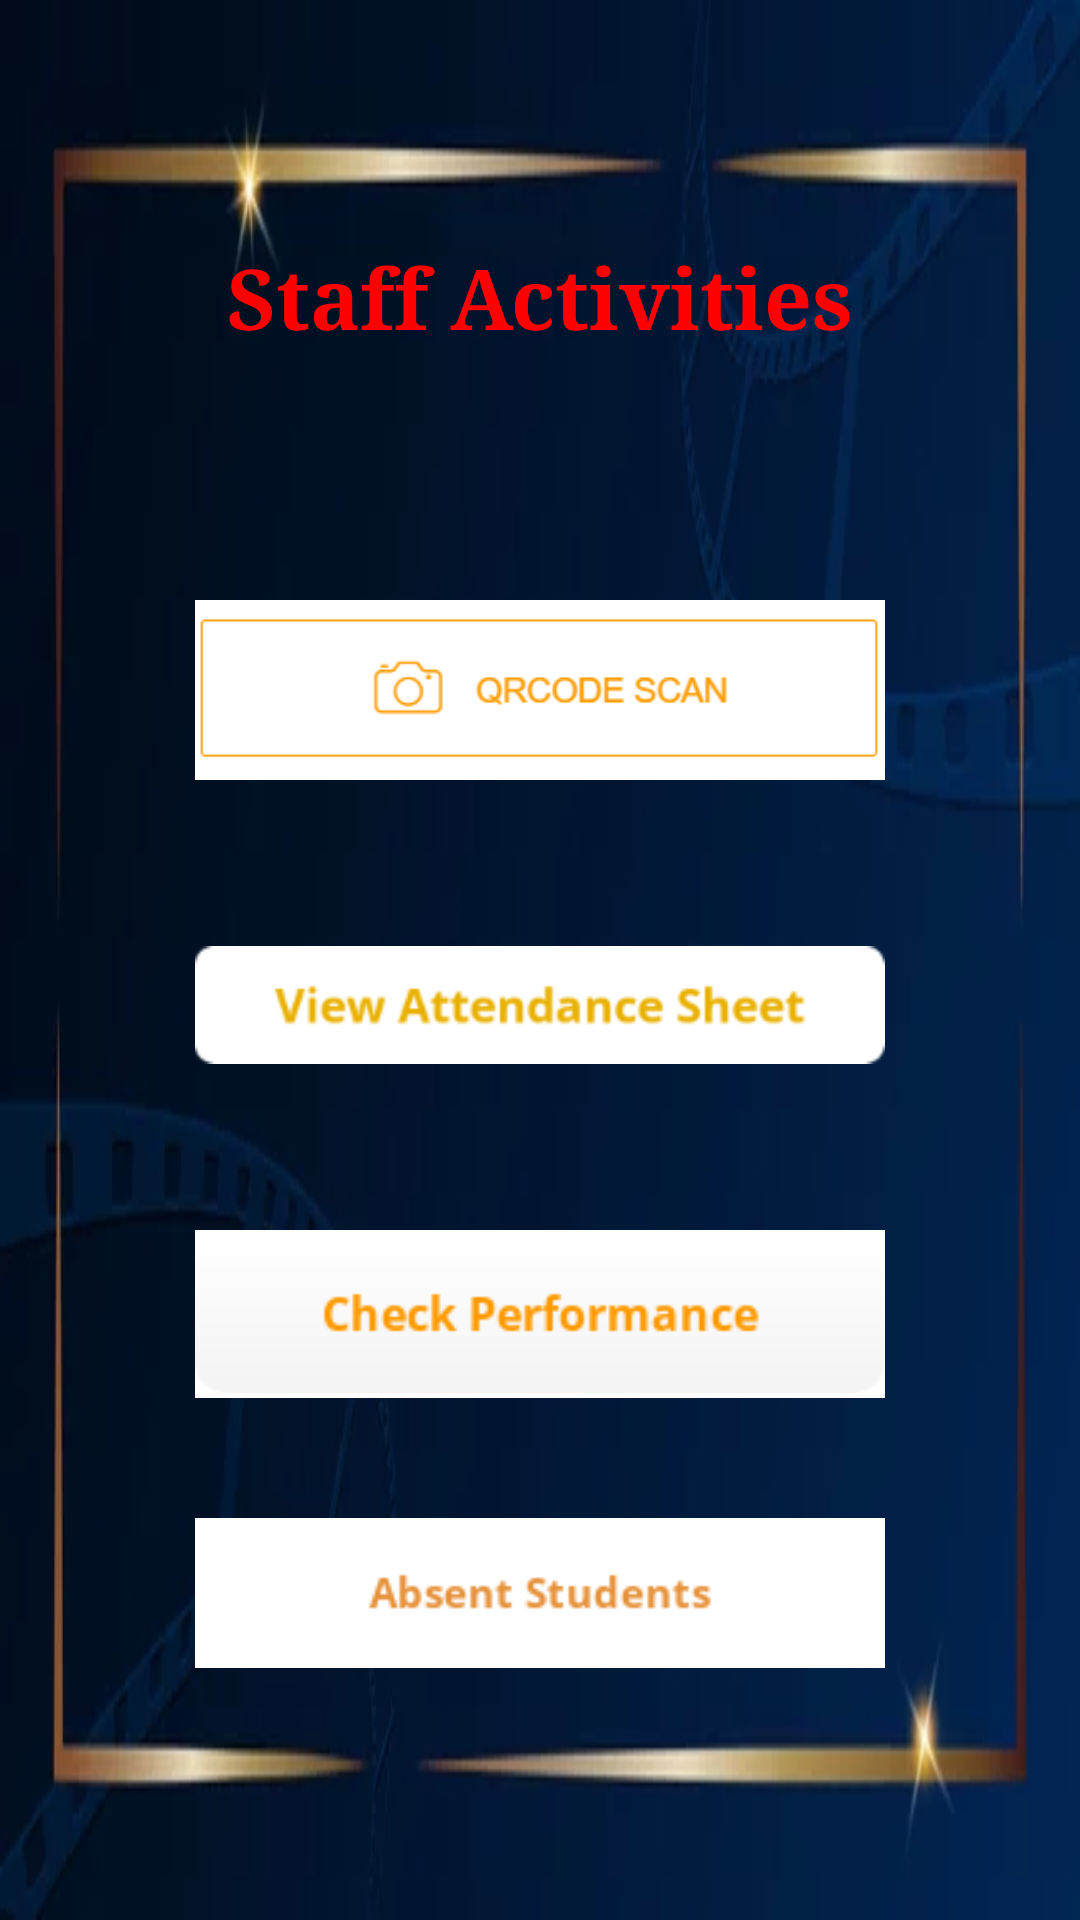

Reconstruct the res/layout file that produces this screen, plus the resources it refers to.
<!-- AndroidManifest.xml: application theme Theme.QRAttendance -->
<!-- res/layout/activity_staff_login.xml -->
<RelativeLayout xmlns:android="http://schemas.android.com/apk/res/android"
    xmlns:tools="http://schemas.android.com/tools"
    android:layout_width="match_parent"
    android:layout_height="match_parent"
    android:background="@drawable/staff_background">

    <TextView
        android:layout_width="match_parent"
        android:layout_height="wrap_content"
        android:layout_marginTop="80dp"
        android:fontFamily="times"
        android:gravity="center_horizontal"
        android:text="Staff Activities"
        android:textColor="#F00"
        android:textSize="28sp"
        android:textStyle="bold" />

    <TextView
        android:id="@+id/hellouser"
        android:layout_width="wrap_content"
        android:layout_height="wrap_content"
        android:layout_centerHorizontal="true"
        android:layout_marginTop="120dp"
        android:textColor="@color/white"
        android:textSize="40sp"
        android:textStyle="bold|italic" />

    
    <ImageButton
        android:id="@+id/btnScanQR"
        android:layout_width="230dp"
        android:layout_height="60dp"
        android:layout_centerHorizontal="true"
        android:layout_marginTop="200dp"
        android:background="@color/white"
        android:outlineAmbientShadowColor="@color/black"
        android:src="@drawable/scanqrbtn"
        tools:ignore="ContentDescription,ImageContrastCheck,SpeakableTextPresentCheck,UnusedAttribute" />

    <ImageButton
        android:id="@+id/allstudents"
        android:layout_width="230dp"
        android:layout_height="70dp"
        android:layout_below="@id/btnScanQR"
        android:layout_centerHorizontal="true"
        android:layout_marginTop="40dp"
        android:background="@null"
        android:src="@drawable/view_attendance"
        tools:ignore="ContentDescription,SpeakableTextPresentCheck,ImageContrastCheck" />

    <ImageButton
        android:id="@+id/checkperf"
        android:layout_width="230dp"
        android:layout_height="wrap_content"
        android:layout_below="@id/allstudents"
        android:layout_centerHorizontal="true"
        android:layout_marginLeft="90dp"
        android:layout_marginTop="40dp"
        android:background="@color/white"
        android:src="@drawable/button_check_performancebtn"
        tools:ignore="ContentDescription,ImageContrastCheck,RtlHardcoded,SpeakableTextPresentCheck" />


    <ImageButton
        android:id="@+id/absentstudents"
        android:layout_width="230dp"
        android:layout_height="50dp"
        android:layout_below="@id/checkperf"
        android:layout_centerHorizontal="true"
        android:layout_marginLeft="90dp"
        android:layout_marginTop="40dp"
        android:background="@color/white"
        android:onClick="absent"
        android:src="@drawable/absentstudentsbtn"
        tools:ignore="ContentDescription,ImageContrastCheck,RtlHardcoded,SpeakableTextPresentCheck" />


</RelativeLayout>
<!-- resources referenced by this layout -->
<resources>
  <color name="black">#FF000000</color>
  <color name="white">#FFFFFFFF</color>
  <!-- drawable absentstudentsbtn: png bitmap (drawable, 2336 bytes) -->
  <!-- drawable button_check_performancebtn: png bitmap (drawable, 2822 bytes) -->
  <!-- drawable scanqrbtn: png bitmap (drawable, 4282 bytes) -->
  <!-- drawable staff_background: png bitmap (drawable, 7778 bytes) -->
  <!-- drawable view_attendance: png bitmap (drawable, 5514 bytes) -->
</resources>
